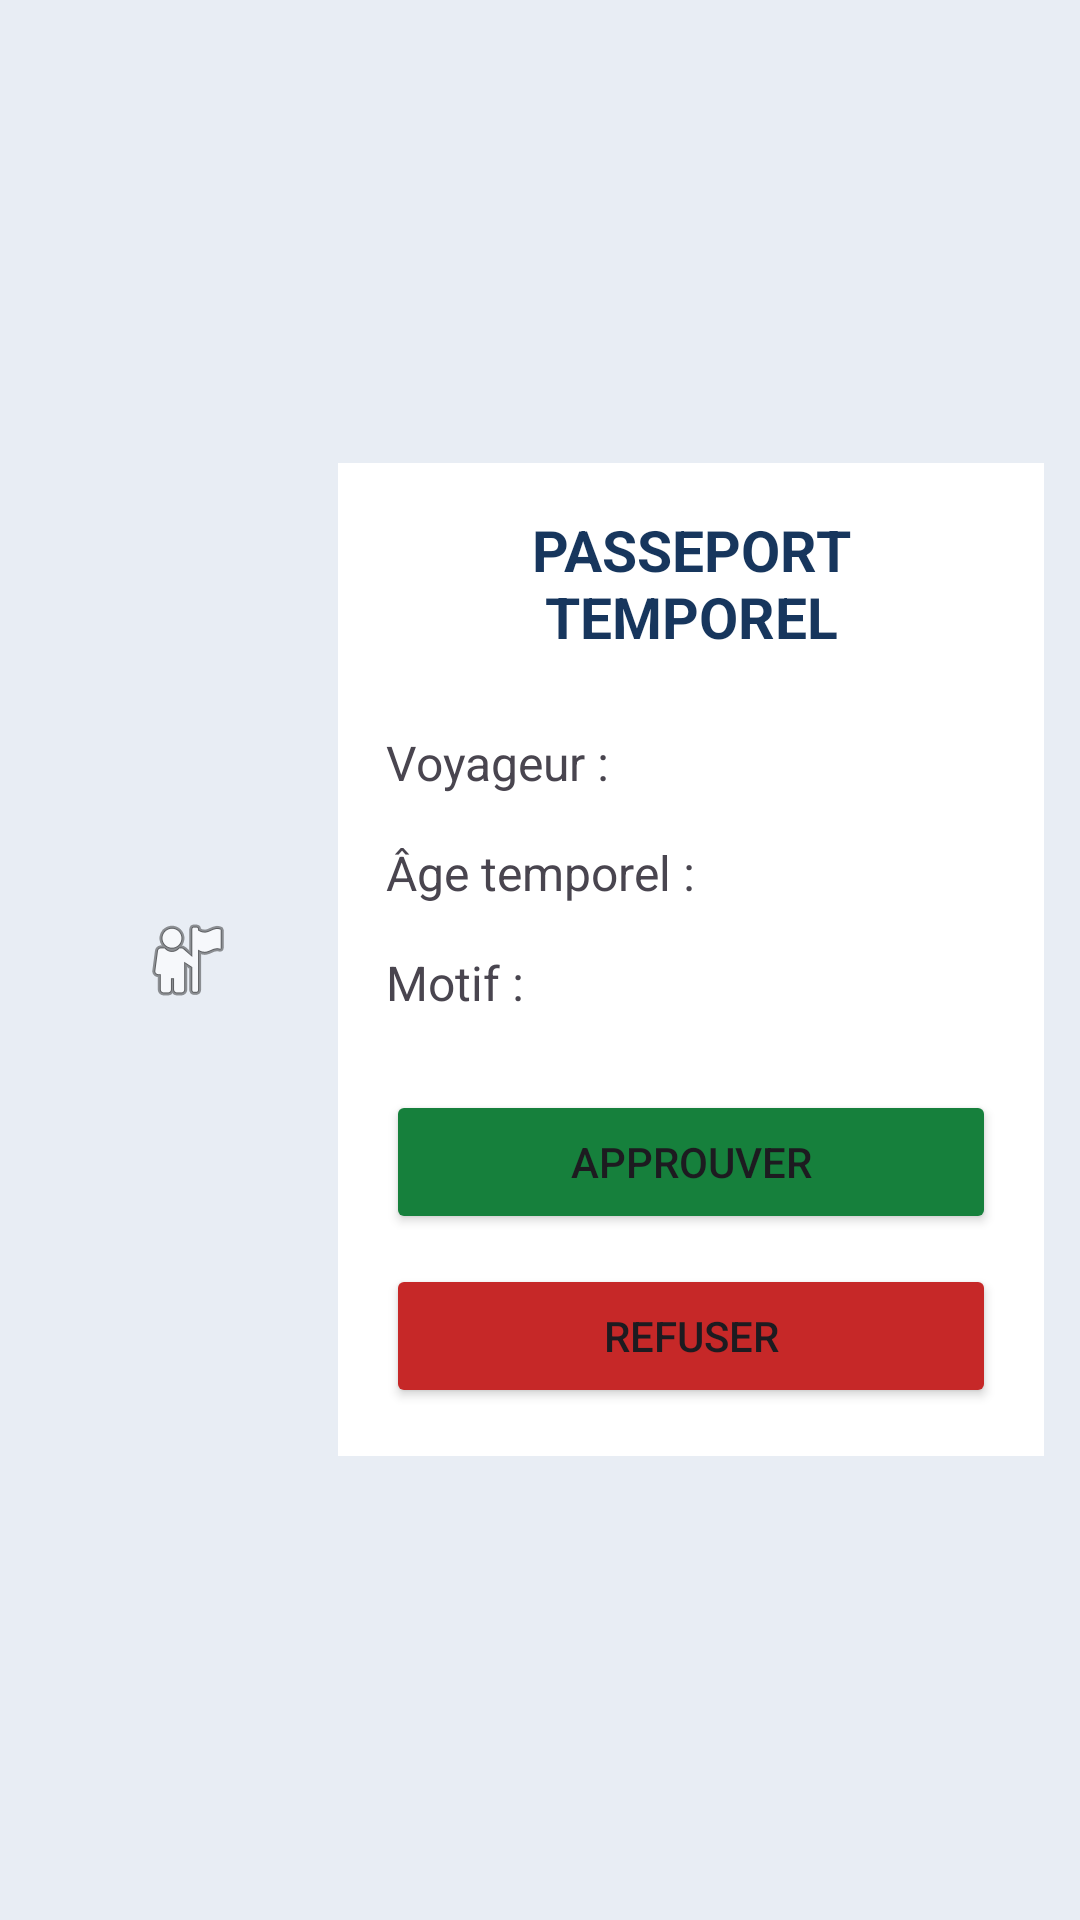

This screen was rendered from an Android layout file. Write that file and the resources it references.
<!-- AndroidManifest.xml: application theme Theme.TimeTravel1 -->
<!-- res/layout/activity_verification.xml -->
<?xml version="1.0" encoding="utf-8"?>
<LinearLayout
    xmlns:android="http://schemas.android.com/apk/res/android"
    android:layout_width="match_parent"
    android:layout_height="match_parent"
    android:orientation="horizontal"
    android:padding="12dp"
    android:gravity="center_vertical"
    android:background="#E8EDF4">

    

    <ImageView
        android:id="@+id/img_passeport_ia"
        android:layout_width="0dp"
        android:layout_height="220dp"
        android:layout_weight="0.3"
        android:src="@android:drawable/ic_menu_myplaces"
        android:scaleType="centerInside"
        android:contentDescription="@string/desc_photo_passeport"/>

    

    <RelativeLayout
        android:layout_width="0dp"
        android:layout_height="wrap_content"
        android:layout_weight="0.7"
        android:padding="16dp"
        android:background="#FFFFFF">

        <TextView
            android:id="@+id/txt_titre_ia"
            android:layout_width="match_parent"
            android:layout_height="wrap_content"
            android:text="@string/titre_passeport"
            android:textSize="19sp"
            android:textStyle="bold"
            android:textColor="#17365D"
            android:gravity="center"/>

        <TextView
            android:id="@+id/txt_nom_ia"
            android:layout_width="match_parent"
            android:layout_height="wrap_content"
            android:layout_below="@id/txt_titre_ia"
            android:layout_marginTop="25dp"
            android:text="@string/label_voyageur"
            android:textSize="16sp"/>

        <TextView
            android:id="@+id/txt_age_ia"
            android:layout_width="match_parent"
            android:layout_height="wrap_content"
            android:layout_below="@id/txt_nom_ia"
            android:layout_marginTop="15dp"
            android:text="@string/label_age_temporel"
            android:textSize="16sp"/>

        <TextView
            android:id="@+id/txt_motif_ia"
            android:layout_width="match_parent"
            android:layout_height="wrap_content"
            android:layout_below="@id/txt_age_ia"
            android:layout_marginTop="15dp"
            android:text="@string/label_motif_passeport"
            android:textSize="16sp"/>

        <Button
            android:id="@+id/btn_approuver_ia"
            android:layout_width="match_parent"
            android:layout_height="wrap_content"
            android:layout_below="@id/txt_motif_ia"
            android:layout_marginTop="25dp"
            android:text="@string/btn_approuver"
            android:backgroundTint="#16803C"/>

        <Button
            android:id="@+id/btn_refuser_ia"
            android:layout_width="match_parent"
            android:layout_height="wrap_content"
            android:layout_below="@id/btn_approuver_ia"
            android:layout_marginTop="10dp"
            android:text="@string/btn_refuser"
            android:backgroundTint="#C62828"/>

    </RelativeLayout>

</LinearLayout>
<!-- resources referenced by this layout -->
<resources>
  <string name="btn_approuver">Approuver</string>
  <string name="btn_refuser">Refuser</string>
  <string name="desc_photo_passeport">Photo du passeport</string>
  <string name="label_age_temporel">"Âge temporel : "</string>
  <string name="label_motif_passeport">"Motif : "</string>
  <string name="label_voyageur">"Voyageur : "</string>
  <string name="titre_passeport">PASSEPORT TEMPOREL</string>
  <style name="Theme.TimeTravel1" parent="Base.Theme.TimeTravel1" />
  <style name="Base.Theme.TimeTravel1" parent="Theme.Material3.DayNight.NoActionBar">
          
          
      </style>
</resources>
